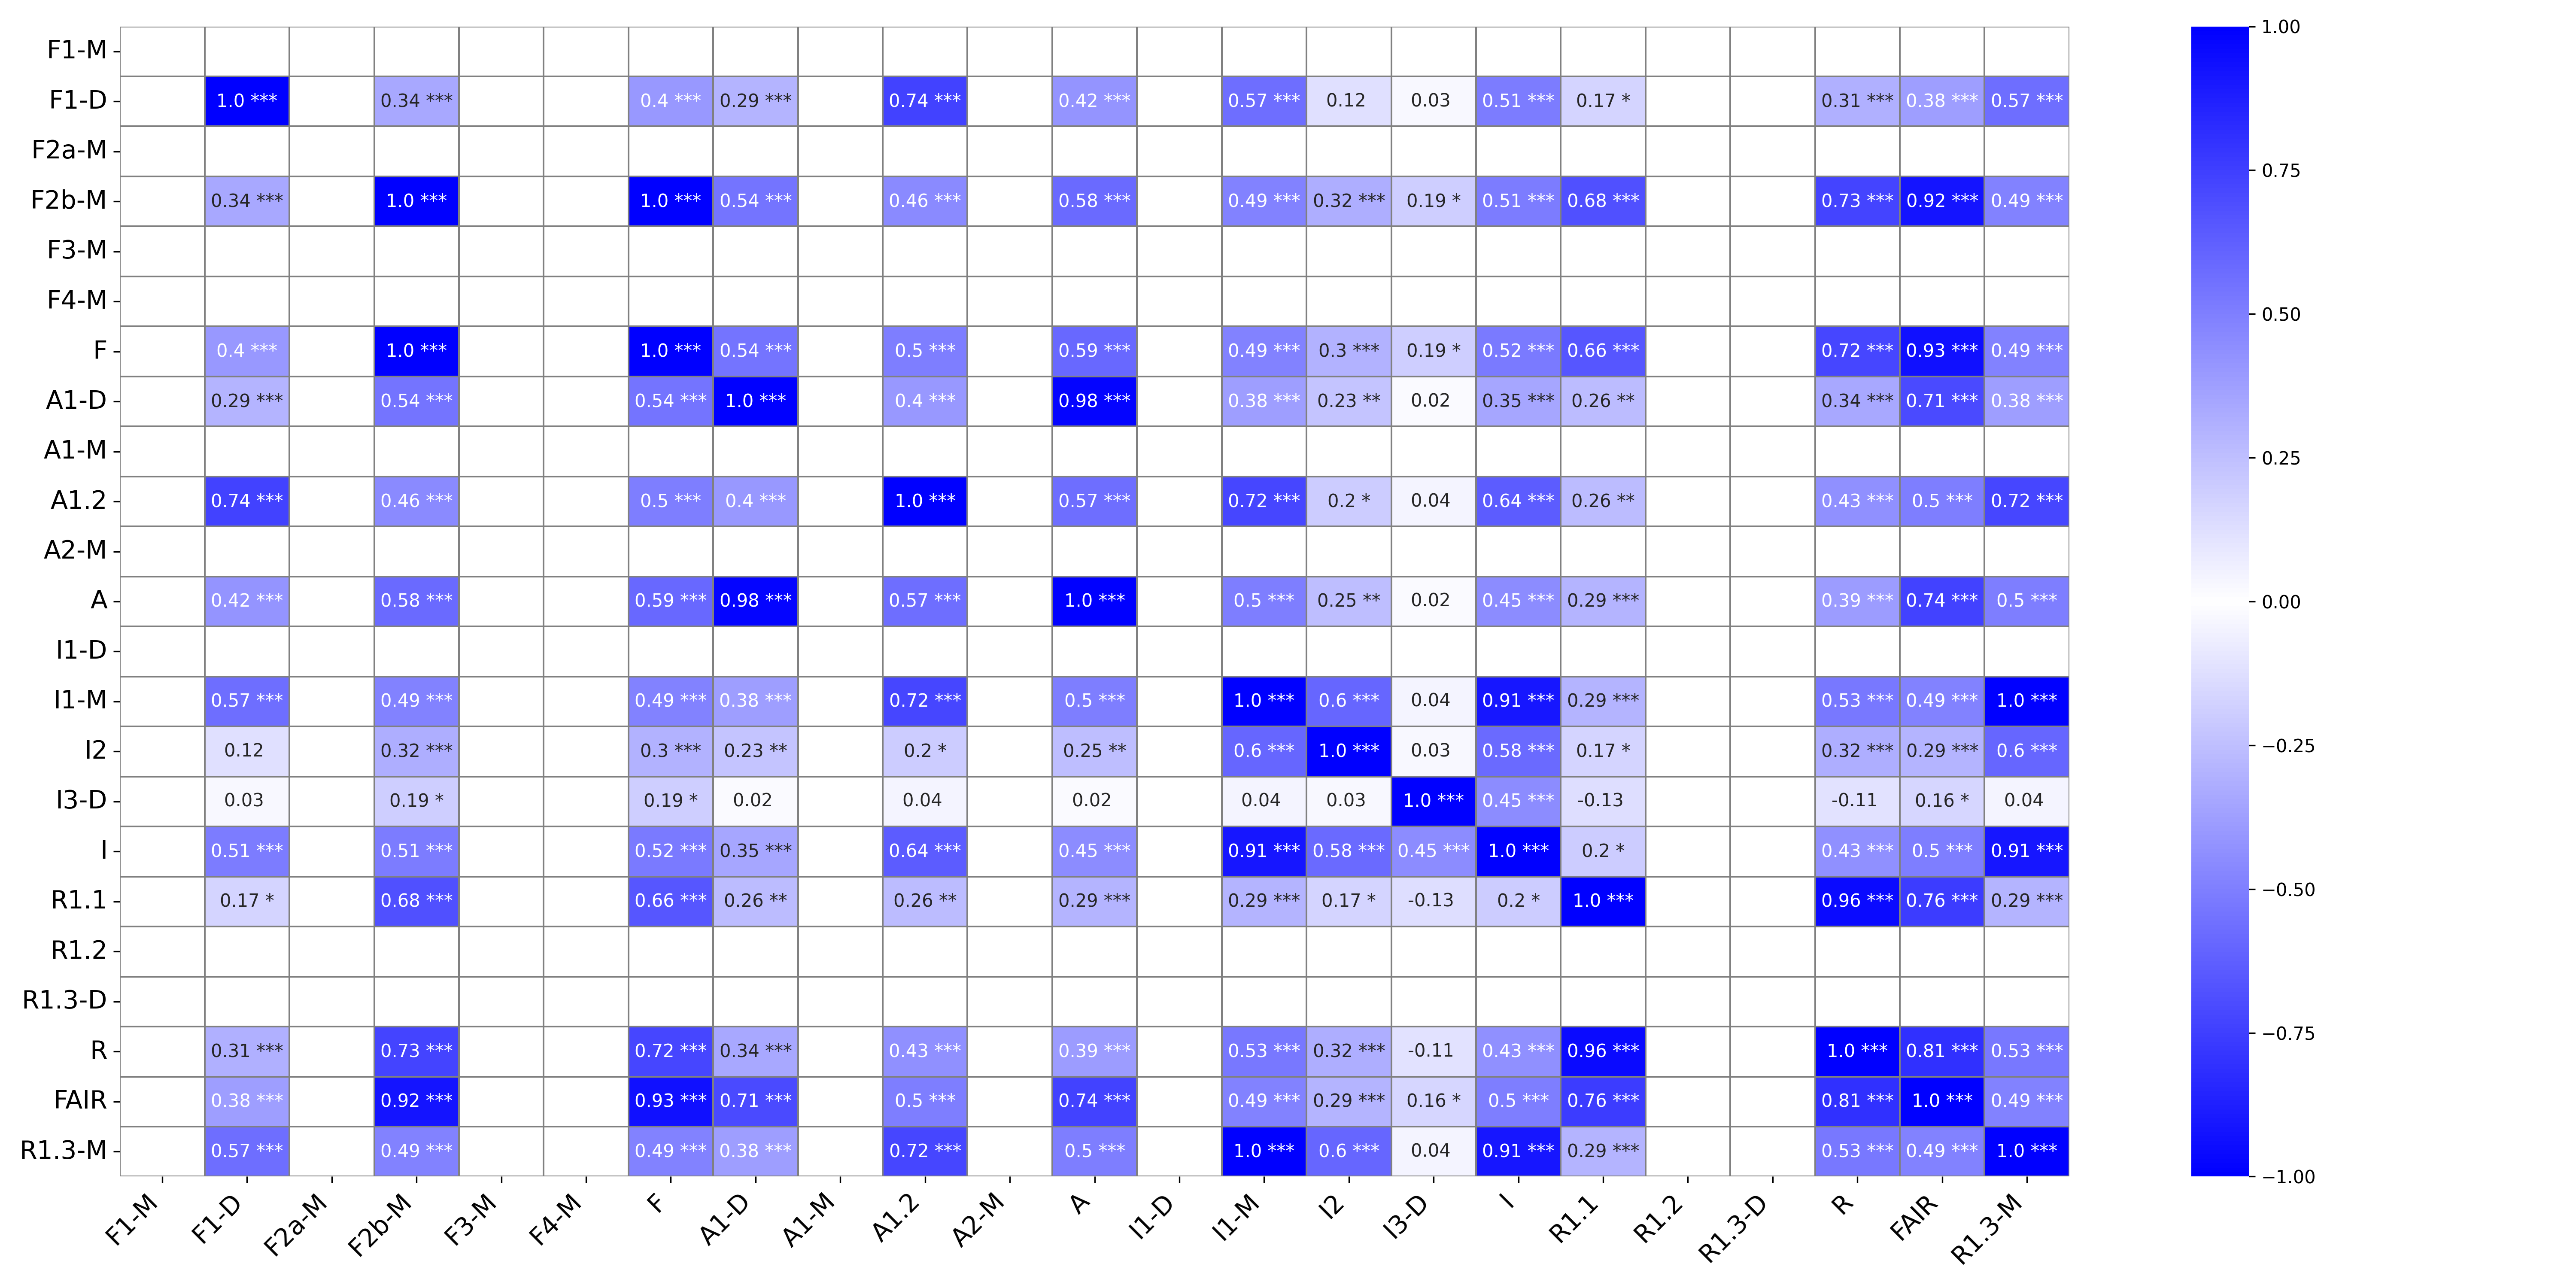

The file beside this chart, header and first rows:
, F1-M, F1-M_p-value, F1-D, F1-D_p-value, F2a-M, F2a-M_p-value, F2b-M, F2b-M_p-value, F3-M, F3-M_p-value, F4-M, F4-M_p-value, F, F_p-value, A1-D, A1-D_p-value, A1-M, A1-M_p-value, A1.2, A1.2_p-value, A2-M, A2-M_p-value, A
F1-M, , ***, , , , , , , , , , , , , , , , , , , , , 
F1-D, , , 1.0, ***, , , 0.34, ***, , , , , 0.4, ***, 0.29, ***, , , 0.74, ***, , , 0.42
F2a-M, , , , , , ***, , , , , , , , , , , , , , , , , 
F2b-M, , , 0.34, ***, , , 1.0, ***, , , , , 1.0, ***, 0.54, ***, , , 0.46, ***, , , 0.58
F3-M, , , , , , , , , , ***, , , , , , , , , , , , , 
F4-M, , , , , , , , , , , , ***, , , , , , , , , , , 
F, , , 0.4, ***, , , 1.0, ***, , , , , 1.0, ***, 0.54, ***, , , 0.5, ***, , , 0.59
A1-D, , , 0.29, ***, , , 0.54, ***, , , , , 0.54, ***, 1.0, ***, , , 0.4, ***, , , 0.98
A1-M, , , , , , , , , , , , , , , , , , ***, , , , , 
A1.2, , , 0.74, ***, , , 0.46, ***, , , , , 0.5, ***, 0.4, ***, , , 1.0, ***, , , 0.57
A2-M, , , , , , , , , , , , , , , , , , , , , , ***, 
A, , , 0.42, ***, , , 0.58, ***, , , , , 0.59, ***, 0.98, ***, , , 0.57, ***, , , 1.0
I1-D, , , , , , , , , , , , , , , , , , , , , , , 
I1-M, , , 0.57, ***, , , 0.49, ***, , , , , 0.49, ***, 0.38, ***, , , 0.72, ***, , , 0.5
I2, , , 0.12, , , , 0.32, ***, , , , , 0.3, ***, 0.23, **, , , 0.2, *, , , 0.25
I3-D, , , 0.03, , , , 0.19, *, , , , , 0.19, *, 0.02, , , , 0.04, , , , 0.02
I, , , 0.51, ***, , , 0.51, ***, , , , , 0.52, ***, 0.35, ***, , , 0.64, ***, , , 0.45
R1.1, , , 0.17, *, , , 0.68, ***, , , , , 0.66, ***, 0.26, **, , , 0.26, **, , , 0.29
R1.2, , , , , , , , , , , , , , , , , , , , , , , 
R1.3-D, , , , , , , , , , , , , , , , , , , , , , , 
R, , , 0.31, ***, , , 0.73, ***, , , , , 0.72, ***, 0.34, ***, , , 0.43, ***, , , 0.39
FAIR, , , 0.38, ***, , , 0.92, ***, , , , , 0.93, ***, 0.71, ***, , , 0.5, ***, , , 0.74
R1.3-M, , , 0.57, ***, , , 0.49, ***, , , , , 0.49, ***, 0.38, ***, , , 0.72, ***, , , 0.5
